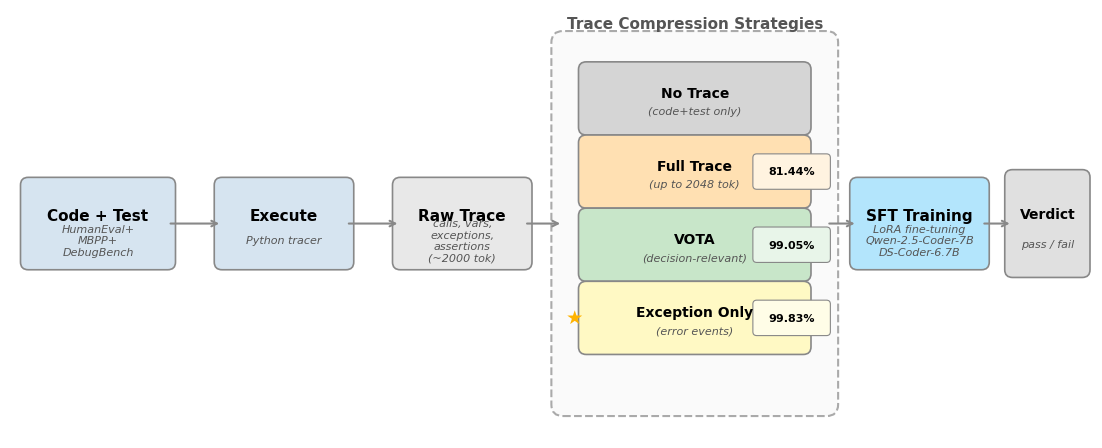

This figure's Python source: (Note: this script raises an exception after producing the figure.)
#!/usr/bin/env python3
"""Regenerate Figure 1 (pipeline overview) with fixed text overlap."""

import matplotlib
matplotlib.use('Agg')
import matplotlib.pyplot as plt
import matplotlib.patches as mpatches
from matplotlib.patches import FancyBboxPatch, FancyArrowPatch
import os

plt.rcParams.update({
    'font.family': 'DejaVu Sans',
    'font.size': 10,
    'figure.dpi': 300,
    'savefig.dpi': 300,
    'savefig.bbox': 'tight',
    'savefig.pad_inches': 0.05,
})

fig, ax = plt.subplots(1, 1, figsize=(14.1, 5.7))
ax.set_xlim(0, 14.1)
ax.set_ylim(0, 5.7)
ax.axis('off')

def add_box(ax, x, y, w, h, text, subtext=None, color='#E8E8E8', text_color='black',
            fontsize=11, fontweight='bold', badge=None, badge_color='white'):
    box = FancyBboxPatch((x, y), w, h, boxstyle="round,pad=0.1",
                         facecolor=color, edgecolor='#888888', linewidth=1.2)
    ax.add_patch(box)
    if subtext:
        ax.text(x + w/2, y + h*0.6, text, ha='center', va='center',
                fontsize=fontsize, fontweight=fontweight, color=text_color)
        ax.text(x + w/2, y + h*0.28, subtext, ha='center', va='center',
                fontsize=8, color='#555555', style='italic')
    else:
        ax.text(x + w/2, y + h/2, text, ha='center', va='center',
                fontsize=fontsize, fontweight=fontweight, color=text_color)
    if badge:
        bx = x + w - 0.15
        by = y + h/2
        badge_box = FancyBboxPatch((bx - 0.45, by - 0.18), 0.9, 0.36,
                                    boxstyle="round,pad=0.05",
                                    facecolor=badge_color, edgecolor='#888888', linewidth=0.8)
        ax.add_patch(badge_box)
        ax.text(bx, by, badge, ha='center', va='center', fontsize=8, fontweight='bold')

def add_arrow(ax, x1, y1, x2, y2):
    ax.annotate('', xy=(x2, y2), xytext=(x1, y1),
                arrowprops=dict(arrowstyle='->', color='#888888', lw=1.5))

# Left pipeline boxes
bh = 1.0
mid_y = 2.35

add_box(ax, 0.3, mid_y, 1.8, bh, "Code + Test", subtext="HumanEval+\nMBPP+\nDebugBench",
        color='#D6E4F0')
add_arrow(ax, 2.1, mid_y + bh/2, 2.8, mid_y + bh/2)

add_box(ax, 2.8, mid_y, 1.6, bh, "Execute", subtext="Python tracer", color='#D6E4F0')
add_arrow(ax, 4.4, mid_y + bh/2, 5.1, mid_y + bh/2)

add_box(ax, 5.1, mid_y, 1.6, bh, "Raw Trace", subtext="calls, vars,\nexceptions,\nassertions\n(~2000 tok)",
        color='#E8E8E8')
add_arrow(ax, 6.7, mid_y + bh/2, 7.2, mid_y + bh/2)

# Dashed box: Trace Compression Strategies
dash_x, dash_y, dash_w, dash_h = 7.2, 0.5, 3.4, 4.7
dashed_rect = mpatches.FancyBboxPatch((dash_x, dash_y), dash_w, dash_h,
                                       boxstyle="round,pad=0.15",
                                       facecolor='#FAFAFA', edgecolor='#AAAAAA',
                                       linewidth=1.5, linestyle='--')
ax.add_patch(dashed_rect)
# Title ABOVE the dashed box to avoid overlap
ax.text(dash_x + dash_w/2, dash_y + dash_h + 0.15, "Trace Compression Strategies",
        ha='center', va='bottom', fontsize=11, fontweight='bold', color='#555555')

# Condition boxes inside dashed region (from top to bottom)
cw, ch = 2.8, 0.75
cx = dash_x + (dash_w - cw) / 2
gap = 0.2

# No Trace (top) - gray
cy_no = dash_y + dash_h - ch - 0.35
add_box(ax, cx, cy_no, cw, ch, "No Trace", subtext="(code+test only)",
        color='#D5D5D5', fontsize=10)

# Full Trace - light orange
cy_full = cy_no - ch - gap
add_box(ax, cx, cy_full, cw, ch, "Full Trace", subtext="(up to 2048 tok)",
        color='#FFE0B2', fontsize=10, badge="81.44%", badge_color='#FFF3E0')

# VOTA - green/teal
cy_vota = cy_full - ch - gap
add_box(ax, cx, cy_vota, cw, ch, "VOTA", subtext="(decision-relevant)",
        color='#C8E6C9', fontsize=10, badge="99.05%", badge_color='#E8F5E9')

# Exception Only (bottom) - yellow, highlighted
cy_exc = cy_vota - ch - gap
add_box(ax, cx, cy_exc, cw, ch, "Exception Only", subtext="(error events)",
        color='#FFF9C4', fontsize=10, badge="99.83%", badge_color='#FFFDE7')
# Star marker
ax.text(cx - 0.15, cy_exc + ch/2, '★', ha='center', va='center',
        fontsize=14, color='#FFB300')

# Arrow from dashed box to SFT Training
add_arrow(ax, dash_x + dash_w, mid_y + bh/2, 11.0, mid_y + bh/2)

# SFT Training box
add_box(ax, 11.0, mid_y, 1.6, bh, "SFT Training",
        subtext="LoRA fine-tuning\nQwen-2.5-Coder-7B\nDS-Coder-6.7B",
        color='#B3E5FC')
add_arrow(ax, 12.6, mid_y + bh/2, 13.0, mid_y + bh/2)

# Verdict box
add_box(ax, 13.0, mid_y - 0.1, 0.9, bh + 0.2, "Verdict", subtext="pass / fail",
        color='#E0E0E0', fontsize=10)

# Save
out_dir = os.path.dirname(os.path.abspath(__file__))
paper_dir = os.path.join(out_dir, 'paper')
os.makedirs(paper_dir, exist_ok=True)

pdf_path = os.path.join(paper_dir, 'fig1_trace_overview.pdf')
png_path = os.path.join(paper_dir, 'fig1_trace_overview.png')
fig.savefig(pdf_path, format='pdf')
fig.savefig(png_path, format='png')
plt.close()
print(f"Saved: {pdf_path}")
print(f"Saved: {png_path}")
